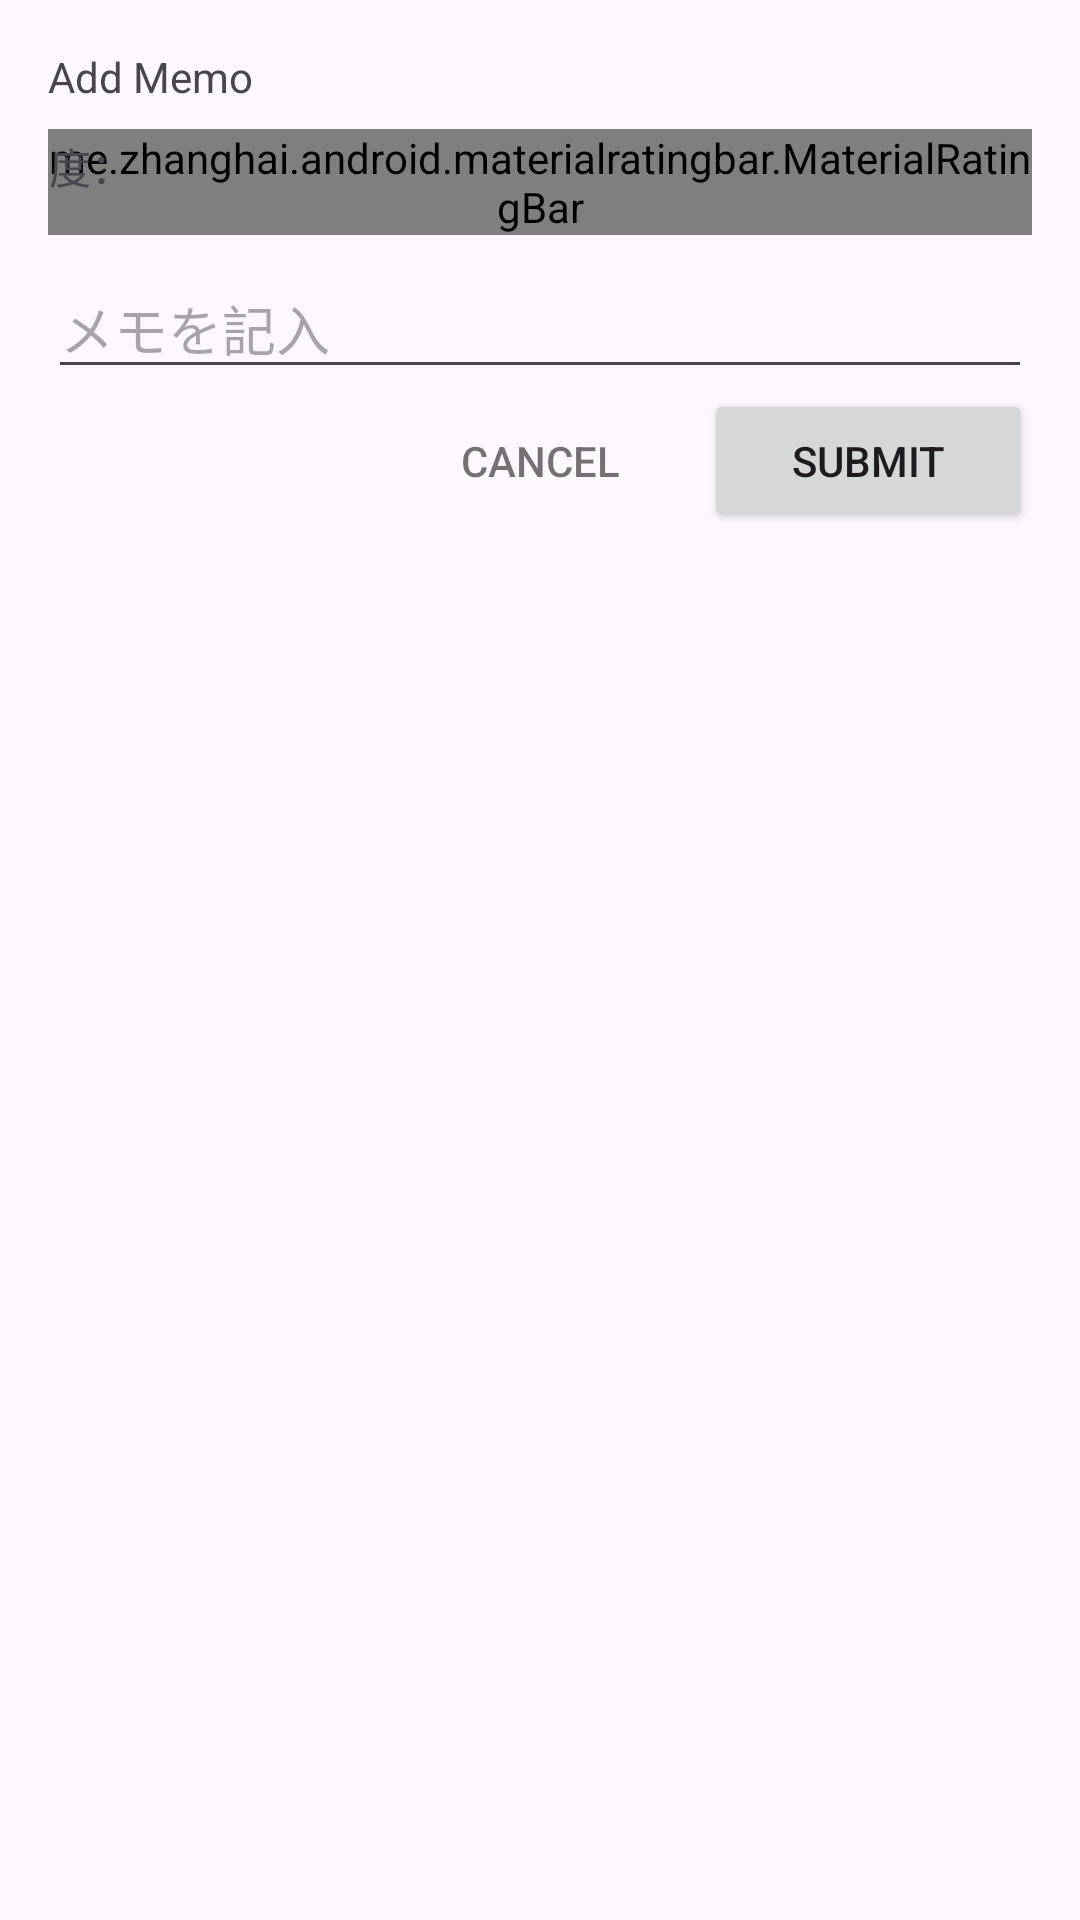

Here is an Android app screen rendered from its layout file. Give the layout XML and the strings, colors and styles it references.
<!-- AndroidManifest.xml: application theme Theme.FireBaseMemo -->
<!-- res/layout/dialog_memo.xml -->
<?xml version="1.0" encoding="utf-8"?>
<androidx.constraintlayout.widget.ConstraintLayout xmlns:android="http://schemas.android.com/apk/res/android"
    xmlns:app="http://schemas.android.com/apk/res-auto"
    xmlns:tools="http://schemas.android.com/tools"
    android:layout_width="match_parent"
    android:layout_height="wrap_content"
    android:orientation="vertical"
    android:padding="16dp">

    <TextView
        android:id="@+id/textView"
        android:layout_width="wrap_content"
        android:layout_height="wrap_content"
        android:text="Add Memo"
        app:layout_constraintStart_toStartOf="parent"
        app:layout_constraintTop_toTopOf="parent" />

    <me.zhanghai.android.materialratingbar.MaterialRatingBar
        android:id="@+id/memoFromPiority"
        style="@style/Widget.MaterialRatingBar.RatingBar"
        android:layout_width="wrap_content"
        android:layout_height="wrap_content"
        android:layout_marginTop="8dp"
        android:maxHeight="24dp"
        android:minHeight="24dp"
        app:layout_constraintEnd_toEndOf="parent"
        app:layout_constraintStart_toStartOf="parent"
        app:layout_constraintTop_toBottomOf="@+id/textView" />

    <TextView
        android:id="@+id/label_pioirty"
        android:layout_width="wrap_content"
        android:layout_height="wrap_content"
        android:layout_marginTop="10dp"
        android:text="優先度："
        app:layout_constraintEnd_toStartOf="@+id/memoFromPiority"
        app:layout_constraintHorizontal_bias="1.0"
        app:layout_constraintStart_toStartOf="parent"
        app:layout_constraintTop_toBottomOf="@+id/textView" />

    <EditText
        android:id="@+id/memoFormText"
        android:layout_width="match_parent"
        android:layout_height="wrap_content"
        android:layout_gravity="center_horizontal"
        android:layout_marginTop="8dp"
        android:hint="メモを記入"
        app:layout_constraintStart_toStartOf="parent"
        app:layout_constraintTop_toBottomOf="@+id/memoFromPiority" />


    <View
        android:id="@+id/view3"
        android:layout_width="0dp"
        android:layout_height="0dp"
        android:visibility="invisible"
        app:layout_constraintBottom_toBottomOf="@+id/memoFormCancel"
        app:layout_constraintEnd_toStartOf="@+id/memoFormCancel"
        app:layout_constraintHorizontal_bias="0.5"
        app:layout_constraintStart_toStartOf="parent"
        app:layout_constraintTop_toTopOf="@+id/memoFormCancel" />

    <Button
        android:id="@+id/memoFormCancel"
        style="@style/Base.Widget.AppCompat.Button.Borderless"
        android:layout_width="0dp"
        android:layout_height="wrap_content"
        android:text="cancel"
        android:textColor="#8B000000"
        app:layout_constraintEnd_toStartOf="@+id/memoFormButton"
        app:layout_constraintHorizontal_bias="0.5"
        app:layout_constraintStart_toEndOf="@+id/view3"
        app:layout_constraintTop_toTopOf="@+id/memoFormButton" />

    <Button
        android:id="@+id/memoFormButton"
        android:layout_width="0dp"
        android:layout_height="wrap_content"
        android:text="submit"
        app:layout_constraintEnd_toEndOf="parent"
        app:layout_constraintHorizontal_bias="0.5"
        app:layout_constraintStart_toEndOf="@+id/memoFormCancel"
        app:layout_constraintTop_toBottomOf="@+id/memoFormText" />

</androidx.constraintlayout.widget.ConstraintLayout>
<!-- resources referenced by this layout -->
<resources>
  <style name="Theme.FireBaseMemo" parent="Base.Theme.FireBaseMemo" />
  <style name="Base.Theme.FireBaseMemo" parent="Theme.Material3.DayNight.NoActionBar">
          
          
      </style>
</resources>
